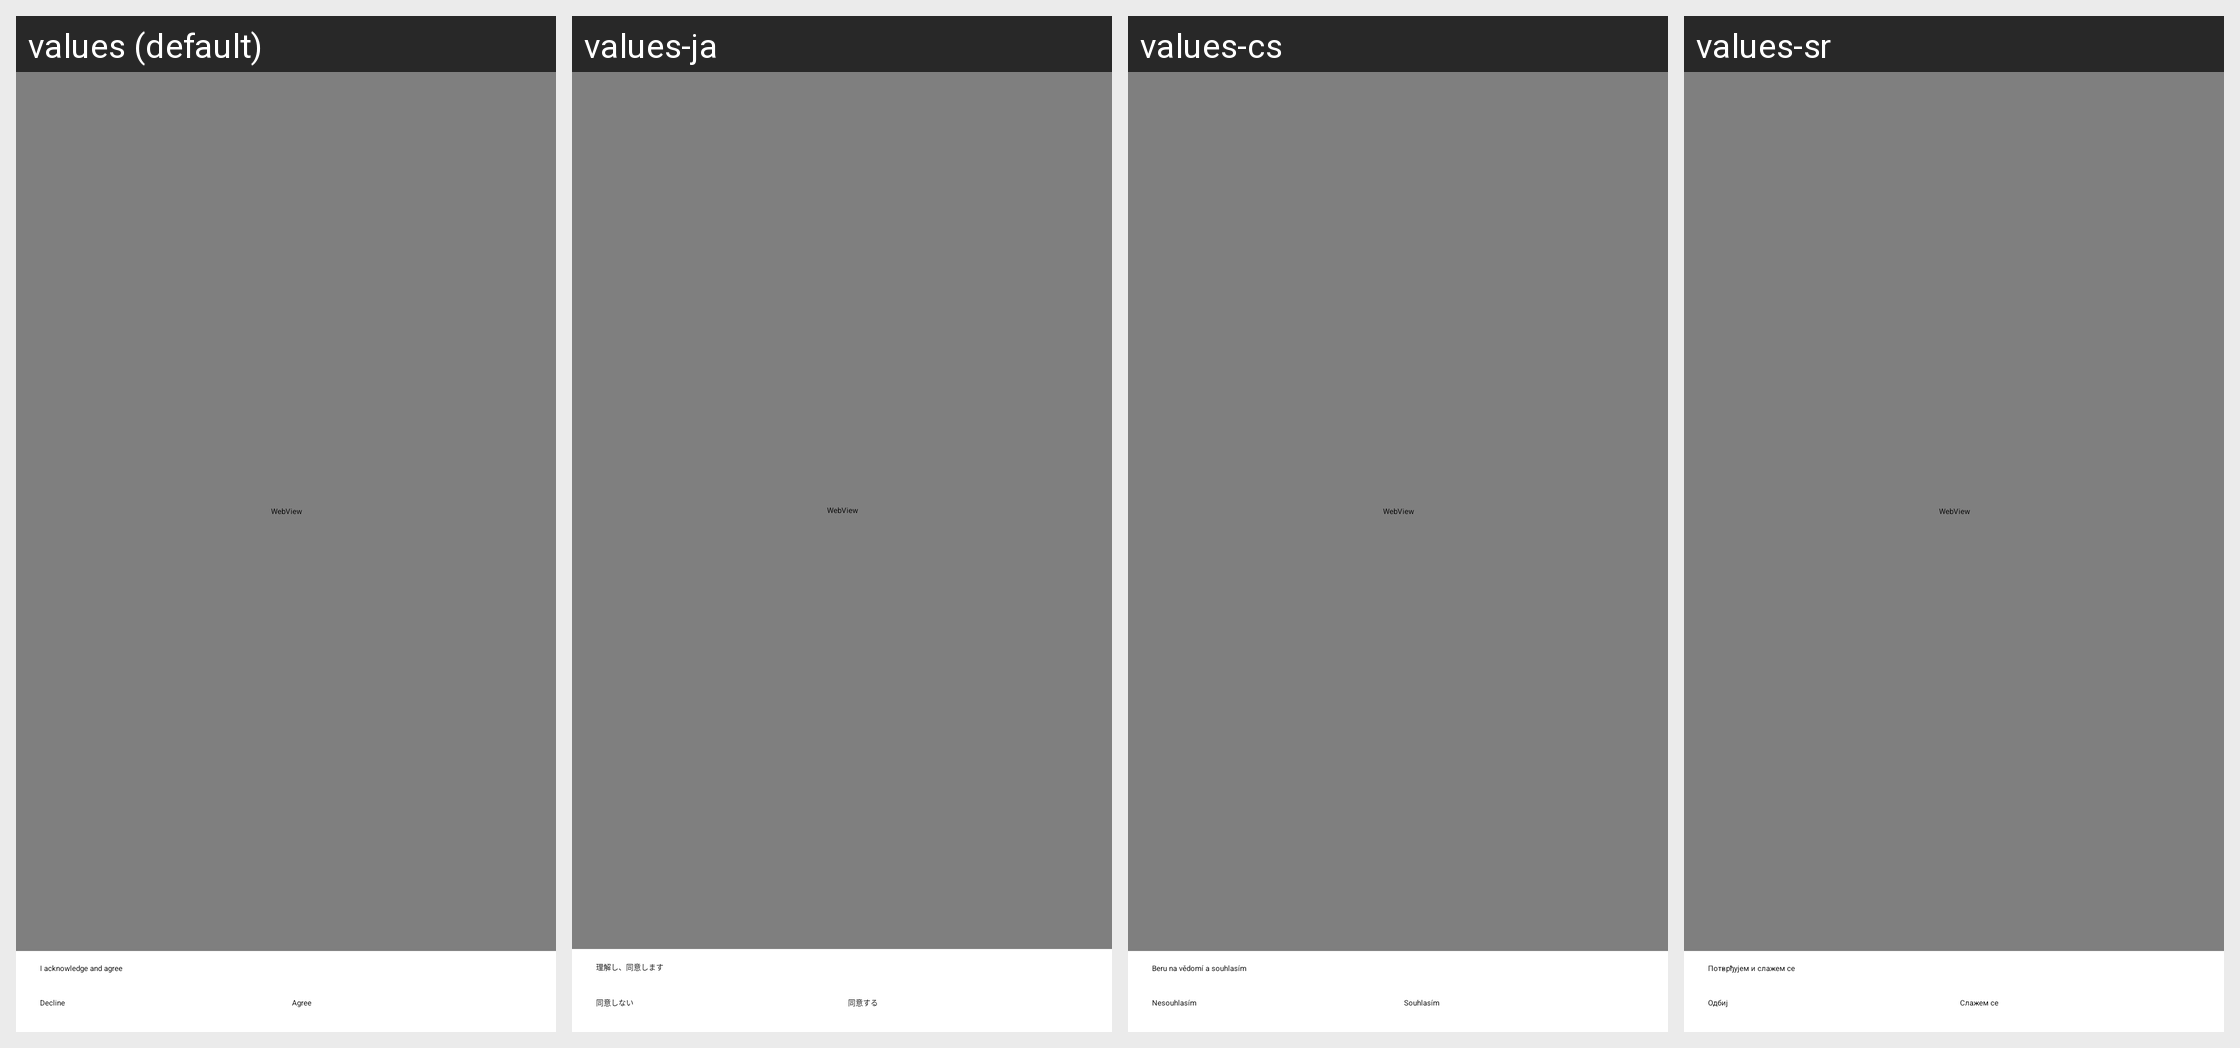

The Android screen above is rendered under several locales of the same app. Produce the string resources it draws, with the default and per-locale values.
Android screen res/layout/activity_privacy_policy.xml rendered under 4 locales, left to right: values (default), values-ja, values-cs, values-sr. Device: Nexus 5 (rendered at 1080×1920; each locale shown at half size, 540×960, under a caption strip naming it); theme AppTheme.
Other locales in the repository, not shown: values-de, values-es, values-fr, values-hu, values-nl, values-pl, values-ro, values-ru, values-sk, values-tr, values-uk, values-zh-rCN, values-zh-rHK, values-zh-rTW.
Strings drawn on this screen, with the default value and each locale's value (text and hints the layout hard-codes, and strings that could not be matched under every locale, appear in the picture but are not listed):

call_recording_agree
  values: I acknowledge and agree
  values-ja: 理解し、同意します
  values-cs: Beru na vědomí a souhlasím
  values-sr: Потврђујем и слажем се

privacy_decline
  values: Decline
  values-ja: 同意しない
  values-cs: Nesouhlasím
  values-sr: Одбиј

privacy_agree
  values: Agree
  values-ja: 同意する
  values-cs: Souhlasím
  values-sr: Слажем се
